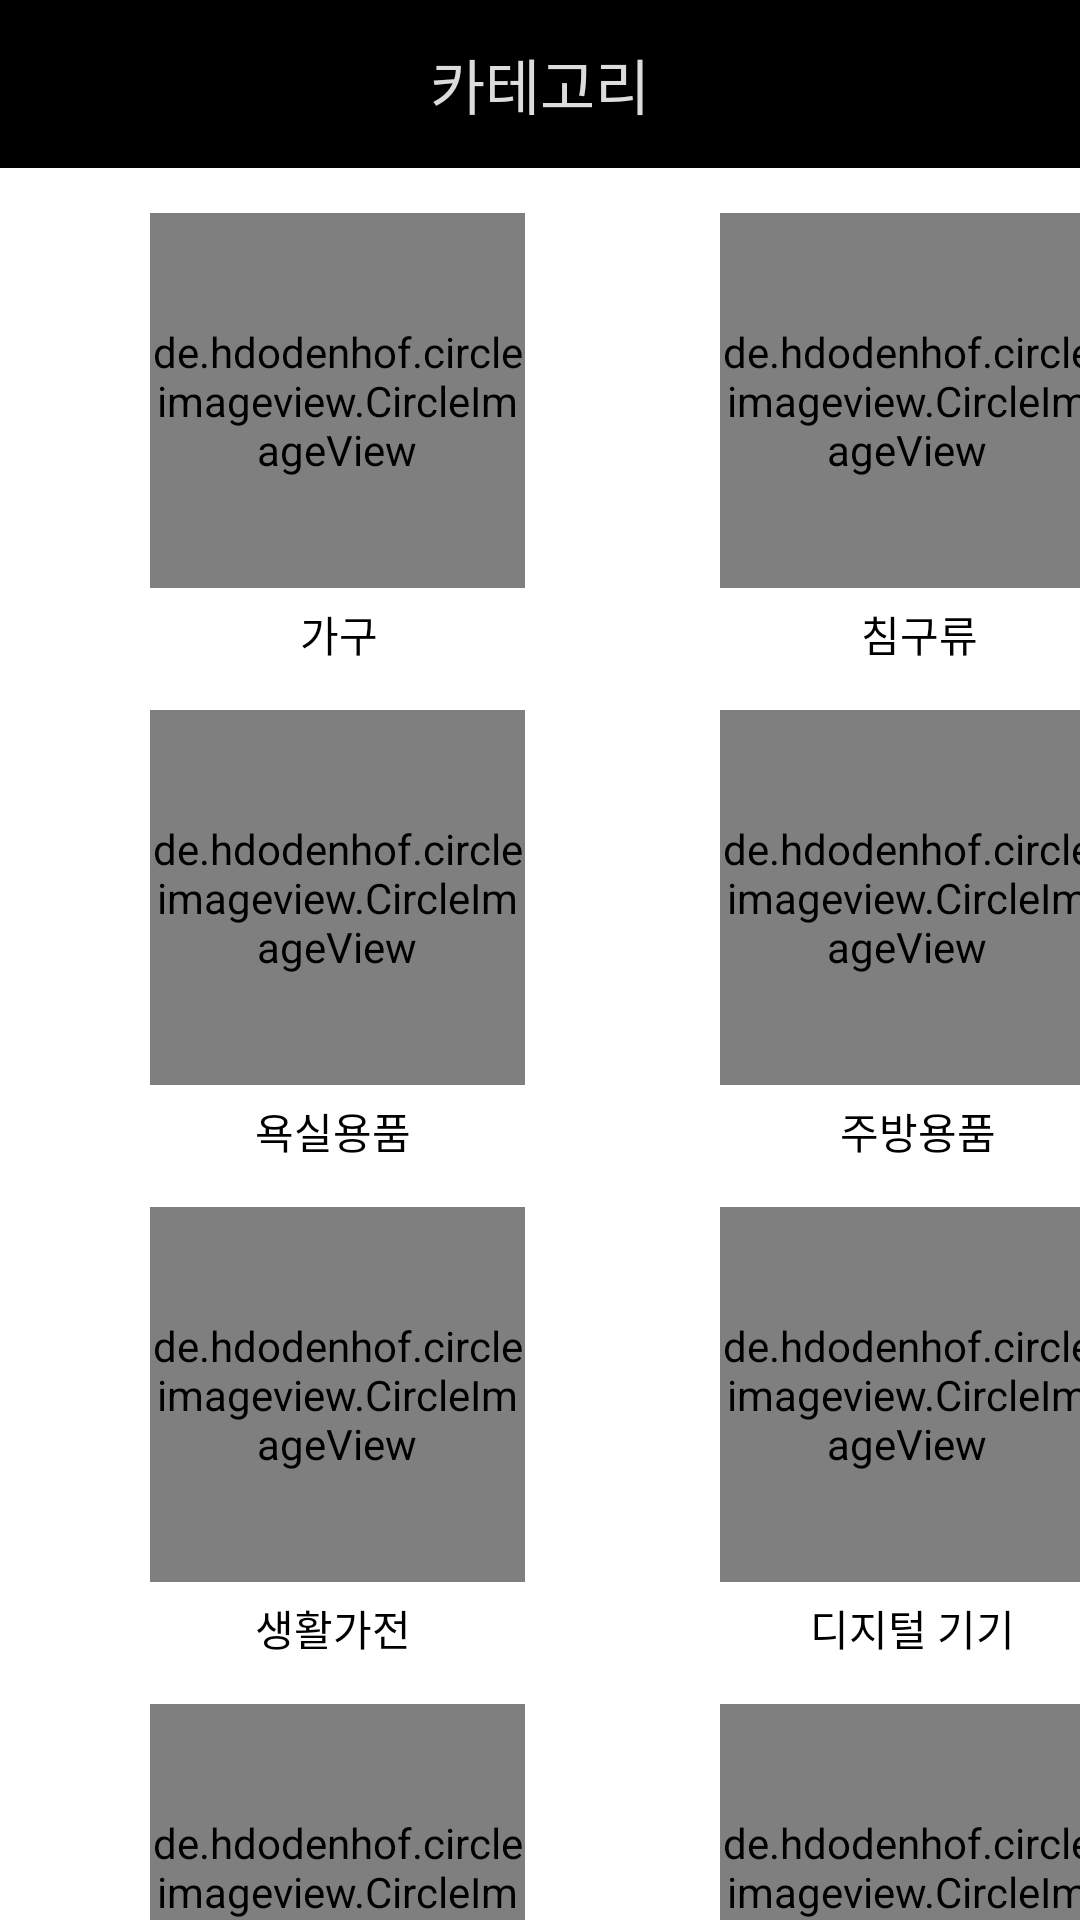

Write the Android layout XML for this screen, with the resource values it uses.
<!-- AndroidManifest.xml: application theme Theme.EdusungshinOurMoving -->
<!-- res/layout/activity_main6.xml -->
<?xml version="1.0" encoding="utf-8"?>
<LinearLayout xmlns:android="http://schemas.android.com/apk/res/android"
    xmlns:app="http://schemas.android.com/apk/res-auto"
    xmlns:tools="http://schemas.android.com/tools"
    android:layout_width="match_parent"
    android:layout_height="match_parent"
    tools:context=".MainActivity2"
    android:orientation="vertical"
    android:background="#FFFFFFFF"
    >

    <androidx.appcompat.widget.Toolbar
        android:id="@+id/mToolbar"
        android:layout_width="match_parent"
        android:layout_height="?attr/actionBarSize"
        android:background="@color/black">

        <Button
            android:id="@+id/button4"
            android:layout_width="56sp"
            android:layout_height="56sp"
            android:background="@drawable/icon2"

            android:textColor="#dcdcdc"
            android:textSize="30dp"></Button>

        <TextView
            android:layout_width="wrap_content"
            android:layout_height="wrap_content"
            android:layout_gravity="center"
            android:text="카테고리"
            android:textColor="#dcdcdc"
            android:textSize="20sp"></TextView>

    </androidx.appcompat.widget.Toolbar>
    <LinearLayout
        android:layout_width="wrap_content"
        android:layout_height="wrap_content"
        android:orientation="horizontal">
        <LinearLayout
            android:layout_width="wrap_content"
            android:layout_height="wrap_content"
            android:orientation="vertical">
            <de.hdodenhof.circleimageview.CircleImageView
                android:id="@+id/furniture"
                android:layout_marginLeft="50dp"
                android:layout_marginTop="15dp"
                android:layout_width="125dp"
                android:layout_height="125dp"
                android:src="@drawable/furniture_"/>
            <TextView
                android:layout_width="wrap_content"
                android:layout_height="wrap_content"
                android:layout_marginTop="5dp"
                android:layout_marginLeft="100dp"
                android:text="가구"
                android:textColor="@color/black"></TextView>
        </LinearLayout>
        <LinearLayout
            android:layout_width="wrap_content"
            android:layout_height="wrap_content"
            android:orientation="vertical">

            <de.hdodenhof.circleimageview.CircleImageView
                android:id="@+id/bed"
                android:layout_width="125dp"
                android:layout_height="125dp"
                android:layout_marginLeft="65dp"
                android:layout_marginTop="15dp"
                android:src="@drawable/bed_" />

            <TextView
                android:layout_width="wrap_content"
                android:layout_height="wrap_content"
                android:layout_marginTop="5dp"
                android:layout_marginLeft="112dp"
                android:text="침구류"
                android:textColor="@color/black"></TextView>
        </LinearLayout>
    </LinearLayout>
    <LinearLayout
        android:layout_width="wrap_content"
        android:layout_height="wrap_content"
        android:orientation="horizontal">
        <LinearLayout
            android:layout_width="wrap_content"
            android:layout_height="wrap_content"
            android:orientation="vertical">
            <de.hdodenhof.circleimageview.CircleImageView
                android:id="@+id/toilet"
                android:layout_marginLeft="50dp"
                android:layout_marginTop="15dp"
                android:layout_width="125dp"
                android:layout_height="125dp"
                android:src="@drawable/toilet_"
                android:layout_alignParentRight="true"/>
            <TextView
                android:layout_width="wrap_content"
                android:layout_height="wrap_content"
                android:layout_marginTop="5dp"
                android:layout_marginLeft="85dp"
                android:text="욕실용품"
                android:textColor="@color/black"></TextView>
        </LinearLayout>
        <LinearLayout
            android:layout_width="wrap_content"
            android:layout_height="wrap_content"
            android:orientation="vertical">
            <de.hdodenhof.circleimageview.CircleImageView
                android:id="@+id/kitchen"
                android:layout_marginLeft="65dp"
                android:layout_marginTop="15dp"
                android:layout_width="125dp"
                android:layout_height="125dp"
                android:src="@drawable/kitchen_"/>
            <TextView
                android:layout_width="wrap_content"
                android:layout_height="wrap_content"
                android:layout_marginTop="5dp"
                android:layout_marginLeft="105dp"
                android:text="주방용품"
                android:textColor="@color/black"></TextView>
        </LinearLayout>
    </LinearLayout>
    <LinearLayout
        android:layout_width="wrap_content"
        android:layout_height="wrap_content"
        android:orientation="horizontal">
        <LinearLayout
            android:layout_width="wrap_content"
            android:layout_height="wrap_content"
            android:orientation="vertical">
            <de.hdodenhof.circleimageview.CircleImageView
                android:id="@+id/life1"
                android:layout_width="125dp"
                android:layout_height="125dp"
                android:layout_alignParentRight="true"
                android:layout_marginLeft="50dp"
                android:layout_marginTop="15dp"
                android:src="@drawable/life1_" />
            <TextView
                android:layout_width="wrap_content"
                android:layout_height="wrap_content"
                android:layout_marginTop="5dp"
                android:layout_marginLeft="85dp"
                android:text="생활가전"
                android:textColor="@color/black"></TextView>
        </LinearLayout>
        <LinearLayout
            android:layout_width="wrap_content"
            android:layout_height="wrap_content"
            android:orientation="vertical">

            <de.hdodenhof.circleimageview.CircleImageView
                android:id="@+id/digital"
                android:layout_marginLeft="65dp"
                android:layout_marginTop="15dp"
                android:layout_width="125dp"
                android:layout_height="125dp"
                android:src="@drawable/tv_"/>
            <TextView
                android:layout_width="wrap_content"
                android:layout_height="wrap_content"
                android:layout_marginTop="5dp"
                android:layout_marginLeft="95dp"
                android:text="디지털 기기"
                android:textColor="@color/black"></TextView>
        </LinearLayout>
    </LinearLayout>
    <LinearLayout
        android:layout_width="wrap_content"
        android:layout_height="wrap_content"
        android:orientation="horizontal">
        <LinearLayout
            android:layout_width="wrap_content"
            android:layout_height="wrap_content"
            android:orientation="vertical">
            <de.hdodenhof.circleimageview.CircleImageView
                android:id="@+id/life2"
                android:layout_marginLeft="50dp"
                android:layout_marginTop="15dp"
                android:layout_width="125dp"
                android:layout_height="125dp"
                android:src="@drawable/life2_"
                android:layout_alignParentRight="true"/>
            <TextView
                android:layout_width="wrap_content"
                android:layout_height="wrap_content"
                android:layout_marginTop="5dp"
                android:layout_marginLeft="85dp"
                android:text="생활용품"
                android:textColor="@color/black"></TextView>
        </LinearLayout>
        <LinearLayout
            android:layout_width="wrap_content"
            android:layout_height="wrap_content"
            android:orientation="vertical">
            <de.hdodenhof.circleimageview.CircleImageView
                android:id="@+id/security"
                android:layout_marginLeft="65dp"
                android:layout_marginTop="15dp"
                android:layout_width="125dp"
                android:layout_height="125dp"
                android:src="@drawable/lock"/>
            <TextView
                android:layout_width="wrap_content"
                android:layout_height="wrap_content"
                android:layout_marginTop="5dp"
                android:layout_marginLeft="105dp"
                android:text="보안장치"
                android:textColor="@color/black"></TextView>
        </LinearLayout>
    </LinearLayout>




</LinearLayout>
<!-- resources referenced by this layout -->
<resources>
  <color name="black">#FF000000</color>
  <!-- drawable bed_ (drawable) -->
  <?xml version="1.0" encoding="utf-8"?>
  
  <layer-list xmlns:android="http://schemas.android.com/apk/res/android">
      <item
          android:width="50dp"
          android:height="50dp"
          android:drawable="@drawable/bed"
          />
  
  </layer-list>
  <!-- drawable furniture_ (drawable) -->
  <?xml version="1.0" encoding="utf-8"?>
  
  <layer-list xmlns:android="http://schemas.android.com/apk/res/android">
      <item
          android:width="50dp"
          android:height="50dp"
          android:drawable="@drawable/furniture"
          />
  
  </layer-list>
  <!-- drawable kitchen_ (drawable) -->
  <?xml version="1.0" encoding="utf-8"?>
  
  <layer-list xmlns:android="http://schemas.android.com/apk/res/android">
      <item
          android:width="40dp"
          android:height="40dp"
          android:drawable="@drawable/kitchen"
          />
  
  </layer-list>
  <!-- drawable life1_ (drawable) -->
  <?xml version="1.0" encoding="utf-8"?>
  
  <layer-list xmlns:android="http://schemas.android.com/apk/res/android">
      <item
          android:width="40dp"
          android:height="40dp"
          android:drawable="@drawable/life1"
          />
  
  </layer-list>
  <!-- drawable life2_ (drawable) -->
  <?xml version="1.0" encoding="utf-8"?>
  
  <layer-list xmlns:android="http://schemas.android.com/apk/res/android">
      <item
          android:width="40dp"
          android:height="40dp"
          android:drawable="@drawable/life2"
          />
  
  </layer-list>
  <!-- drawable lock: png bitmap (drawable, 17502 bytes) -->
  <!-- drawable toilet_ (drawable) -->
  <?xml version="1.0" encoding="utf-8"?>
  
  <layer-list xmlns:android="http://schemas.android.com/apk/res/android">
      <item
          android:width="40dp"
          android:height="40dp"
          android:drawable="@drawable/toilet"
          />
  
  </layer-list>
  <!-- drawable tv_ (drawable) -->
  <?xml version="1.0" encoding="utf-8"?>
  
  <layer-list xmlns:android="http://schemas.android.com/apk/res/android">
      <item
          android:width="40dp"
          android:height="40dp"
          android:drawable="@drawable/tv"
          />
  
  </layer-list>
  <style name="Theme.EdusungshinOurMoving" parent="Base.Theme.AppCompat.Light.DarkActionBar">
         <item name="windowNoTitle">true</item>
          
          <item name="colorPrimary">@color/purple_500</item>
          <item name="colorPrimaryVariant">@color/purple_700</item>
          <item name="colorOnPrimary">@color/white</item>
          
          <item name="colorSecondary">@color/teal_200</item>
          <item name="colorSecondaryVariant">@color/teal_700</item>
          <item name="colorOnSecondary">@color/black</item>
          
          <item name="android:statusBarColor" tools:targetApi="l">?attr/colorPrimaryVariant</item>
          
      </style>
  <!-- drawable bed: jpg bitmap (drawable, 114034 bytes) -->
  <!-- drawable furniture: jpg bitmap (drawable, 598985 bytes) -->
  <!-- drawable kitchen: jpg bitmap (drawable, 92191 bytes) -->
  <!-- drawable life1: jpg bitmap (drawable, 47370 bytes) -->
  <!-- drawable life2: jpg bitmap (drawable, 32014 bytes) -->
  <!-- drawable toilet: jpg bitmap (drawable, 59525 bytes) -->
  <!-- drawable tv: jpg bitmap (drawable, 58068 bytes) -->
  <color name="purple_500">#000000</color>
  <color name="purple_700">#000000</color>
  <color name="white">#FFFFFFFF</color>
  <color name="teal_200">#FF03DAC5</color>
  <color name="teal_700">#FF018786</color>
</resources>
